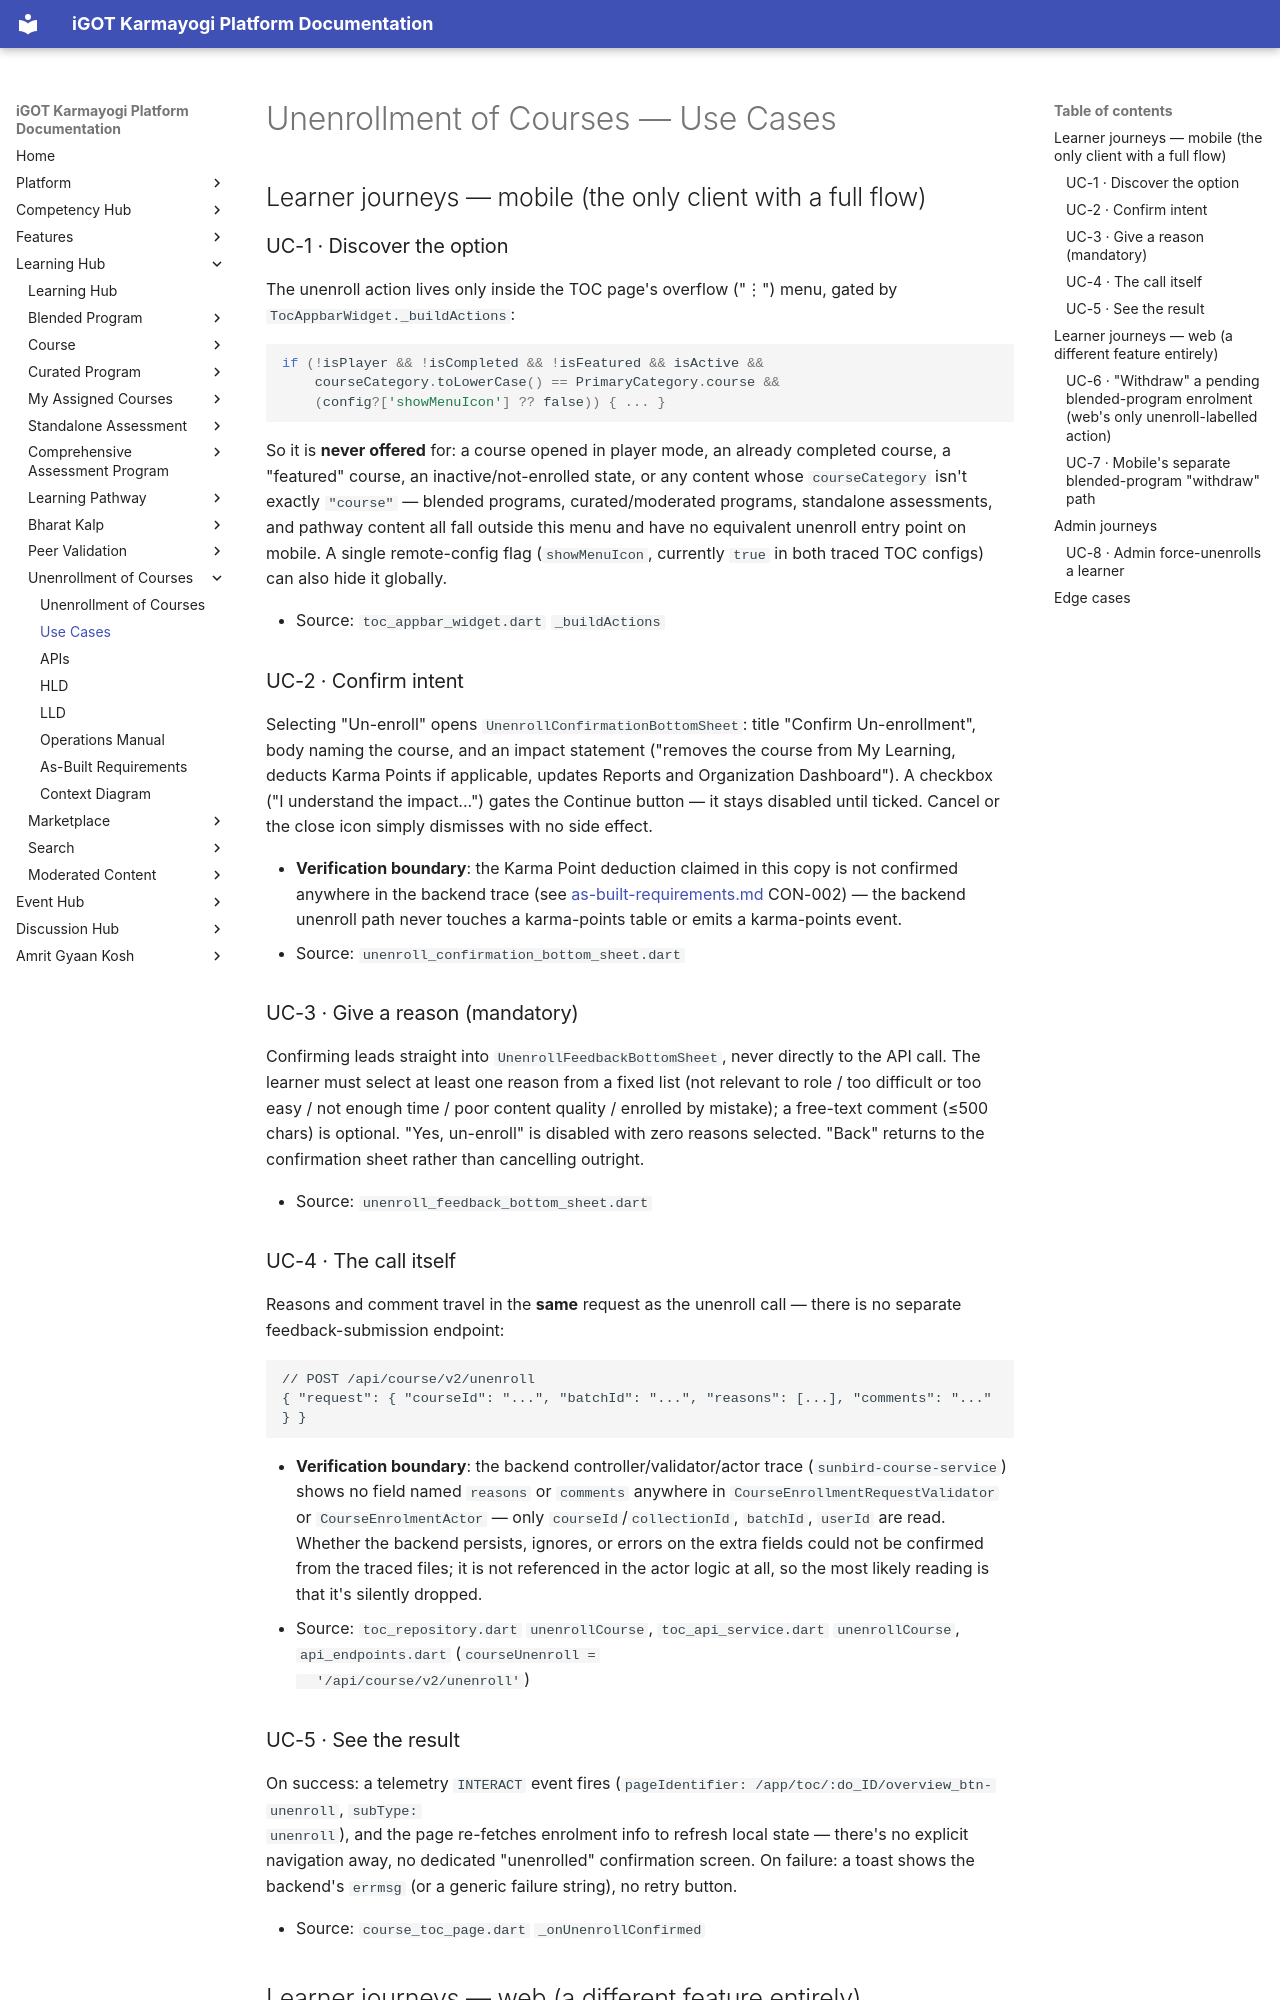

repository: KB-iGOT/igot-docs · page: learning-hub/unenrollment-of-courses/use-cases/index.html · generator: mkdocs

# Unenrollment of Courses — Use Cases

## Learner journeys — mobile (the only client with a full flow)

### UC-1 · Discover the option

The unenroll action lives only inside the TOC page's overflow ("⋮") menu,
gated by `TocAppbarWidget._buildActions`:

```dart
if (!isPlayer && !isCompleted && !isFeatured && isActive &&
    courseCategory.toLowerCase() == PrimaryCategory.course &&
    (config?['showMenuIcon'] ?? false)) { ... }
```

So it is **never offered** for: a course opened in player mode, an already
completed course, a "featured" course, an inactive/not-enrolled state, or
any content whose `courseCategory` isn't exactly `"course"` — blended
programs, curated/moderated programs, standalone assessments, and pathway
content all fall outside this menu and have no equivalent unenroll entry
point on mobile. A single remote-config flag (`showMenuIcon`, currently
`true` in both traced TOC configs) can also hide it globally.

- Source: `toc_appbar_widget.dart` `_buildActions`

### UC-2 · Confirm intent

Selecting "Un-enroll" opens `UnenrollConfirmationBottomSheet`: title
"Confirm Un-enrollment", body naming the course, and an impact statement
("removes the course from My Learning, deducts Karma Points if applicable,
updates Reports and Organization Dashboard"). A checkbox ("I understand the
impact...") gates the Continue button — it stays disabled until ticked.
Cancel or the close icon simply dismisses with no side effect.

- **Verification boundary**: the Karma Point deduction claimed in this
  copy is not confirmed anywhere in the backend trace (see
  [as-built-requirements.md](as-built-requirements.md) CON-002) — the
  backend unenroll path never touches a karma-points table or emits a
  karma-points event.
- Source: `unenroll_confirmation_bottom_sheet.dart`

### UC-3 · Give a reason (mandatory)

Confirming leads straight into `UnenrollFeedbackBottomSheet`, never
directly to the API call. The learner must select at least one reason from
a fixed list (not relevant to role / too difficult or too easy / not
enough time / poor content quality / enrolled by mistake); a free-text
comment (≤500 chars) is optional. "Yes, un-enroll" is disabled with zero
reasons selected. "Back" returns to the confirmation sheet rather than
cancelling outright.

- Source: `unenroll_feedback_bottom_sheet.dart`

### UC-4 · The call itself

Reasons and comment travel in the **same** request as the unenroll call —
there is no separate feedback-submission endpoint:

```jsonc
// POST /api/course/v2/unenroll
{ "request": { "courseId": "...", "batchId": "...", "reasons": [...], "comments": "..." } }
```

- **Verification boundary**: the backend controller/validator/actor trace
  (`sunbird-course-service`) shows no field named `reasons` or `comments`
  anywhere in `CourseEnrollmentRequestValidator` or `CourseEnrolmentActor` —
  only `courseId`/`collectionId`, `batchId`, `userId` are read. Whether the
  backend persists, ignores, or errors on the extra fields could not be
  confirmed from the traced files; it is not referenced in the actor logic
  at all, so the most likely reading is that it's silently dropped.
- Source: `toc_repository.dart` `unenrollCourse`, `toc_api_service.dart`
  `unenrollCourse`, `api_endpoints.dart` (`courseUnenroll =
  '/api/course/v2/unenroll'`)

### UC-5 · See the result

On success: a telemetry `INTERACT` event fires
(`pageIdentifier: /app/toc/:do_ID/overview_btn-unenroll`, `subType:
unenroll`), and the page re-fetches enrolment info to refresh local state —
there's no explicit navigation away, no dedicated "unenrolled"
confirmation screen. On failure: a toast shows the backend's `errmsg` (or a
generic failure string), no retry button.

- Source: `course_toc_page.dart` `_onUnenrollConfirmed`

## Learner journeys — web (a different feature entirely)
